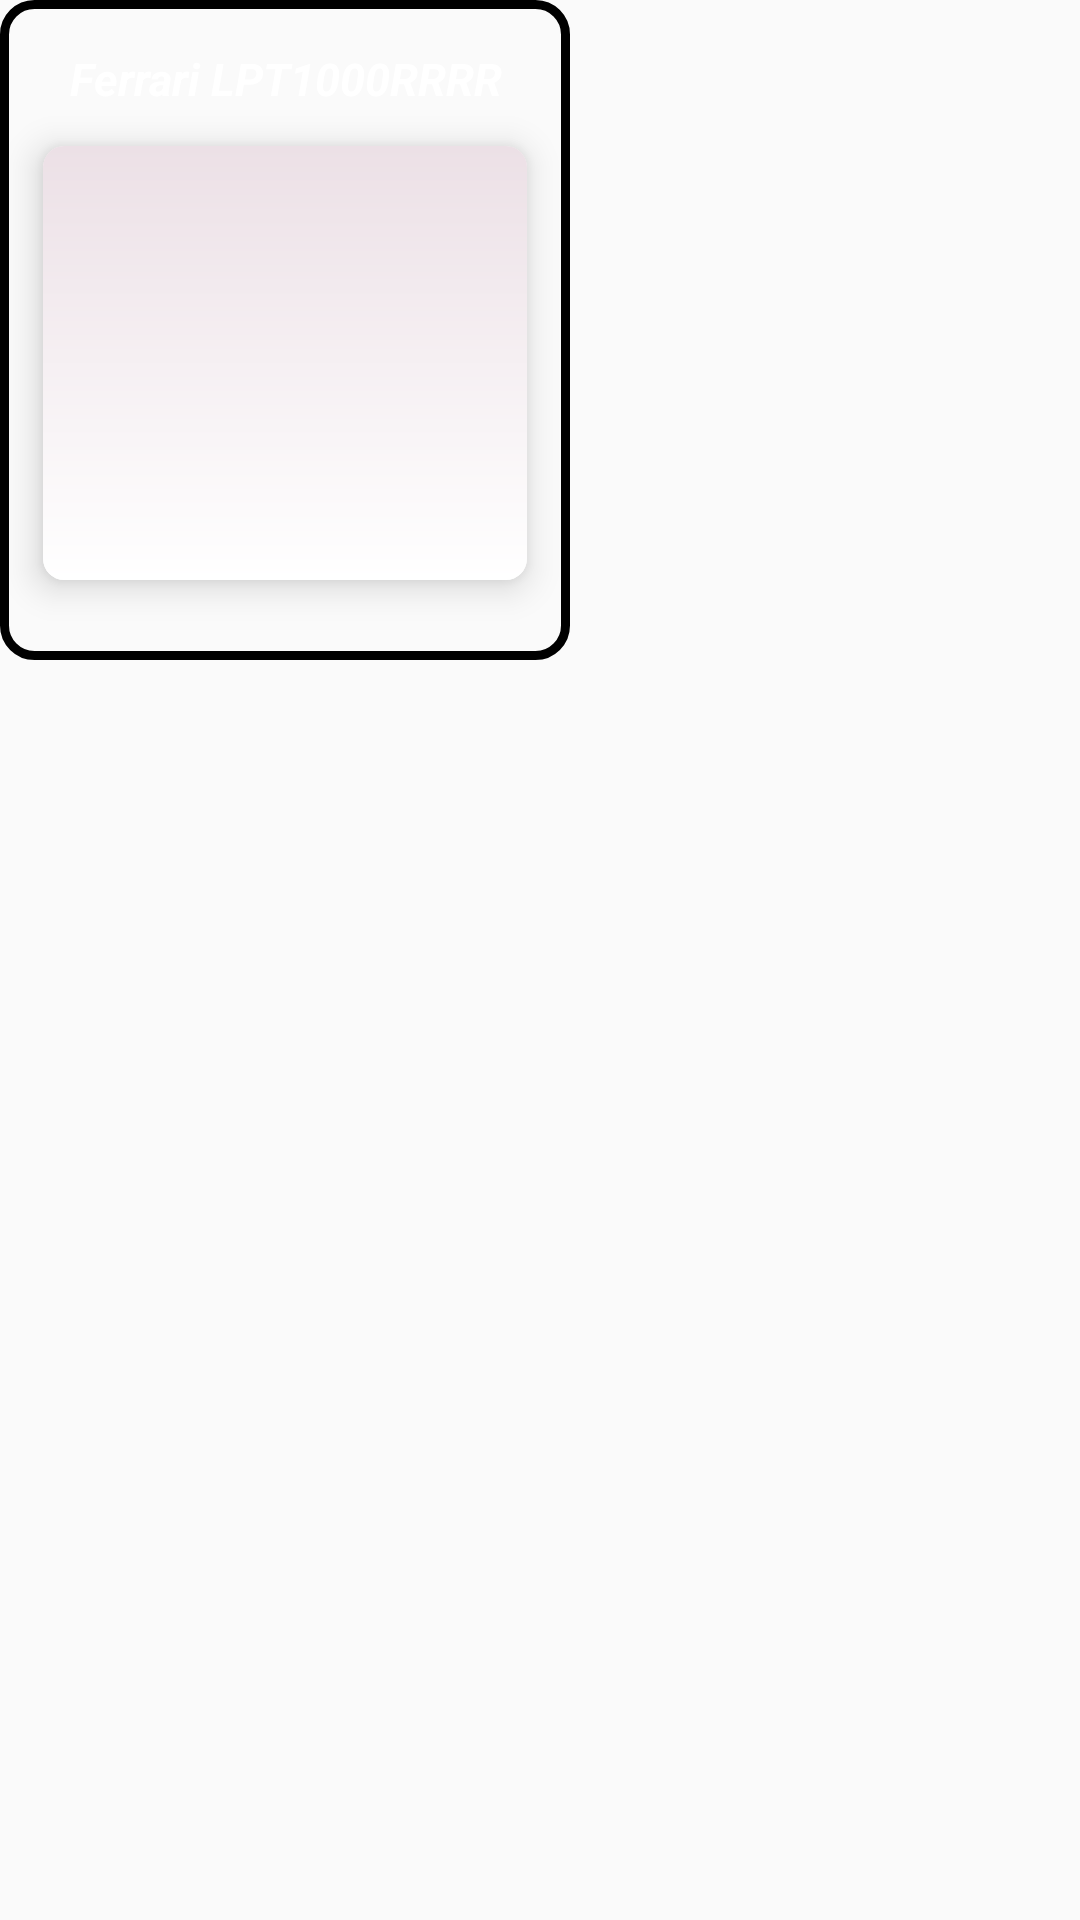

Android layout source for this screen:
<!-- AndroidManifest.xml: application theme Theme.AppCompat.Light.NoActionBar -->
<!-- res/layout/layout_myauctions.xml -->
<?xml version="1.0" encoding="utf-8"?>
<RelativeLayout xmlns:android="http://schemas.android.com/apk/res/android"
    android:layout_width="200dp"
    android:layout_height="200dp"
    xmlns:app="http://schemas.android.com/apk/res-auto"
    android:orientation="vertical"
    android:layout_marginBottom="15dp"
    android:layout_marginLeft="15dp">


    <LinearLayout
        android:layout_width="190dp"
        android:layout_height="220dp"
        android:orientation="vertical"
        android:gravity="center"
        android:background="@drawable/ic_frame_foritem">

        <TextView
            android:id="@+id/producttitle"
            android:layout_width="190dp"
            android:layout_height="20dp"
            android:gravity="center"
            android:text="Ferrari LPT1000RRRR"
            android:textColor="@color/white"
            android:textSize="15sp"
            android:textStyle="bold|italic"
            android:layout_marginTop="2dp"/>

        <androidx.cardview.widget.CardView
            android:layout_width="180dp"
            android:layout_height="170dp"
            app:cardCornerRadius="7dp"
            app:cardElevation="7dp"
            app:cardUseCompatPadding="true"
            android:layout_centerInParent="true">

            <ImageView
                android:id="@+id/producturl"
                android:layout_width="match_parent"
                android:layout_height="match_parent"
                android:scaleType="fitXY"
                android:src="@drawable/iconfinder"/>

        </androidx.cardview.widget.CardView>

    </LinearLayout>



</RelativeLayout>
<!-- resources referenced by this layout -->
<resources>
  <color name="white">#FFFFFFFF</color>
  <!-- drawable ic_frame_foritem (drawable) -->
  <?xml version="1.0" encoding="utf-8"?>
  <shape xmlns:android="http://schemas.android.com/apk/res/android"
      android:shape="rectangle" >
      <corners android:radius="10dp"/>
      <stroke android:color="#000000" android:width="3dp" />
  </shape>
  <!-- drawable iconfinder (drawable) -->
  <?xml version="1.0" encoding="utf-8"?>
  <shape xmlns:android="http://schemas.android.com/apk/res/android"
      android:shape="rectangle"
      android:innerRadius="10dp">
  
      <gradient
          android:startColor="#ECE0E6"
          android:endColor="#FFFFFF"
          android:angle="270"
          />
  
  </shape>
</resources>
